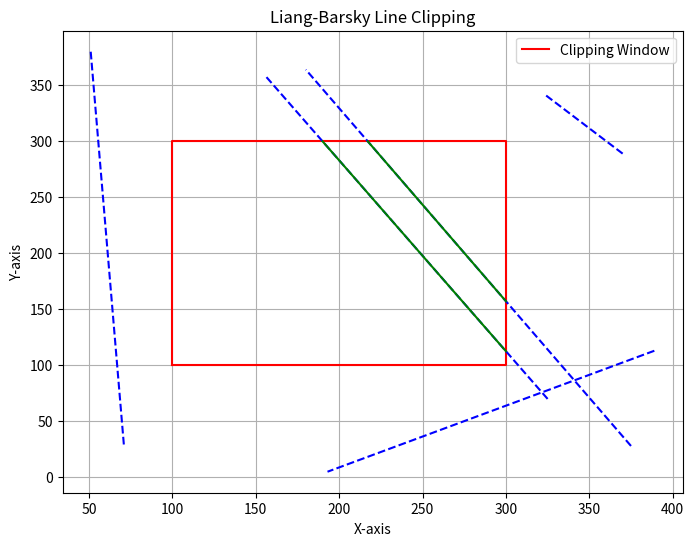

Write the Python code that produced this figure.
import matplotlib.pyplot as plt
import random

def liang_barsky_line_clip(x_min, y_min, x_max, y_max, x1, y1, x2, y2):

    dx = x2 - x1
    dy = y2 - y1

    p = [-dx, dx, -dy, dy]
    q = [x1 - x_min, x_max - x1, y1 - y_min, y_max - y1]

    u1 = 0.0
    u2 = 1.0

    for i in range(4):
        if p[i] == 0:
            if q[i] < 0:
                return None
        else:
            u = q[i] / p[i]
            if p[i] < 0:
                u1 = max(u1, u)
            else:
                u2 = min(u2, u)

    if u1 > u2:
        return None

    x1_clipped = x1 + u1 * dx
    y1_clipped = y1 + u1 * dy
    x2_clipped = x1 + u2 * dx
    y2_clipped = y1 + u2 * dy

    return x1_clipped, y1_clipped, x2_clipped, y2_clipped

def visualize_liang_barsky_line_clipping(x_min, y_min, x_max, y_max, lines):

    plt.figure(figsize=(8, 6))
    plt.title("Liang-Barsky Line Clipping")
    plt.xlabel("X-axis")
    plt.ylabel("Y-axis")

    # Plot the clipping window
    plt.plot([x_min, x_max, x_max, x_min, x_min], [y_min, y_min, y_max, y_max, y_min], 'r-', label='Clipping Window')

    for x1, y1, x2, y2 in lines:
        # Plot the original line
        plt.plot([x1, x2], [y1, y2], 'b--')  # Removed label
        # Clip the line
        result = liang_barsky_line_clip(x_min, y_min, x_max, y_max, x1, y1, x2, y2)
        if result:
            x1_clip, y1_clip, x2_clip, y2_clip = result
            # Plot the clipped line
            plt.plot([x1_clip, x2_clip], [y1_clip, y2_clip], 'g-')  # Removed label
        else:
            print(f"Line ({x1}, {y1}) to ({x2}, {y2}) is completely outside the clipping window.")

    plt.legend()
    plt.grid(True)
    plt.show()

if __name__ == "__main__":
    # Clipping window coordinates
    x_min, y_min = 100, 100
    x_max, y_max = 300, 300

    # Generate 5 random lines
    num_lines = 5
    lines = []
    for _ in range(num_lines):
        x1 = random.randint(0, 400)  # Adjust range as needed
        y1 = random.randint(0, 400)
        x2 = random.randint(0, 400)
        y2 = random.randint(0, 400)
        lines.append((x1, y1, x2, y2))

    visualize_liang_barsky_line_clipping(x_min, y_min, x_max, y_max, lines)
